Run: headless pygame with SDL's dummy video driver; simulated clock (each Clock.tick advances the game by its frame time, no real sleeping); random seed 0; keys injected as events and as key.get_pressed() state; no mouse input.
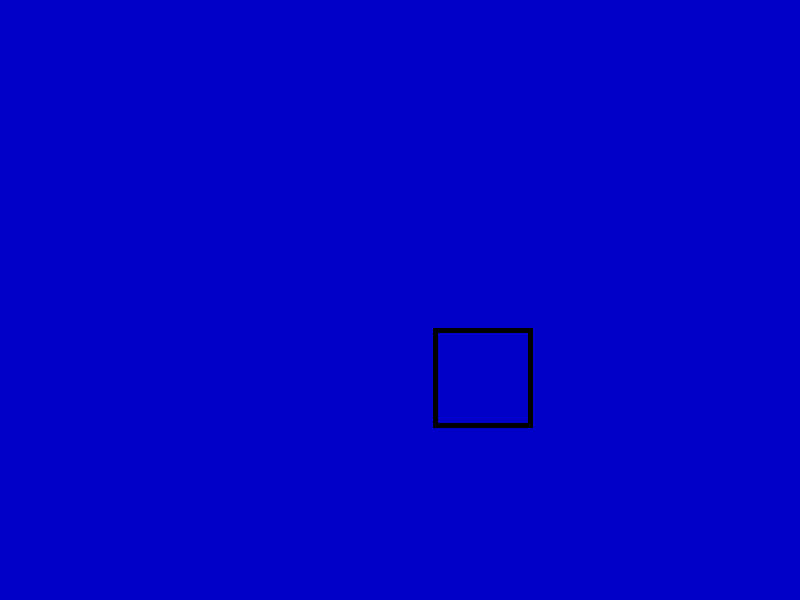
Frame 1 of 1 · flips 1–60 · no input

The pygame program that drew these frames:

# coding:utf-8

import sys
import pygame
import random
from pygame.locals import *

pygame.init()
screen = pygame.display.set_mode((800, 600))
pygame.display.set_caption("移动变色的矩形")

# 矩形初始左上角坐标
posx = 400
posy = 300

# 移动向量
vx = 0.1
vy = 0.2

kx = 1
ky = 1

# 长宽
l = 100
w = 100

# random color
c1 = 0
c2 = 0
c3 = 0

while True:
	for event in pygame.event.get():
		if event.type in (QUIT, KEYDOWN):
			sys.exit()
	screen.fill((0, 0, 200))

	posx += vx
	posy += vy

	# 随机速度
	vx = kx * random.randint(0, 10) / 10
	vy = ky * random.randint(0, 10) / 10

	# 速度和颜色变换，速度变换要注意！！！
	if posx <= 0 - vx or posx >= screen.get_width() - l - vx:
		kx = -kx
		c1 = random.randint(0, 255)
		c2 = random.randint(0, 255)
		c3 = random.randint(0, 255)

	if posy <= 0 - vy or posy >= screen.get_height() - w - vy:
		ky = -ky
		c1 = random.randint(0, 255)
		c2 = random.randint(0, 255)
		c3 = random.randint(0, 255)

	color = c1, c2, c3
	width = 5

	pygame.draw.rect(screen, color, (posx, posy, l, w), width)
	pygame.display.update()
